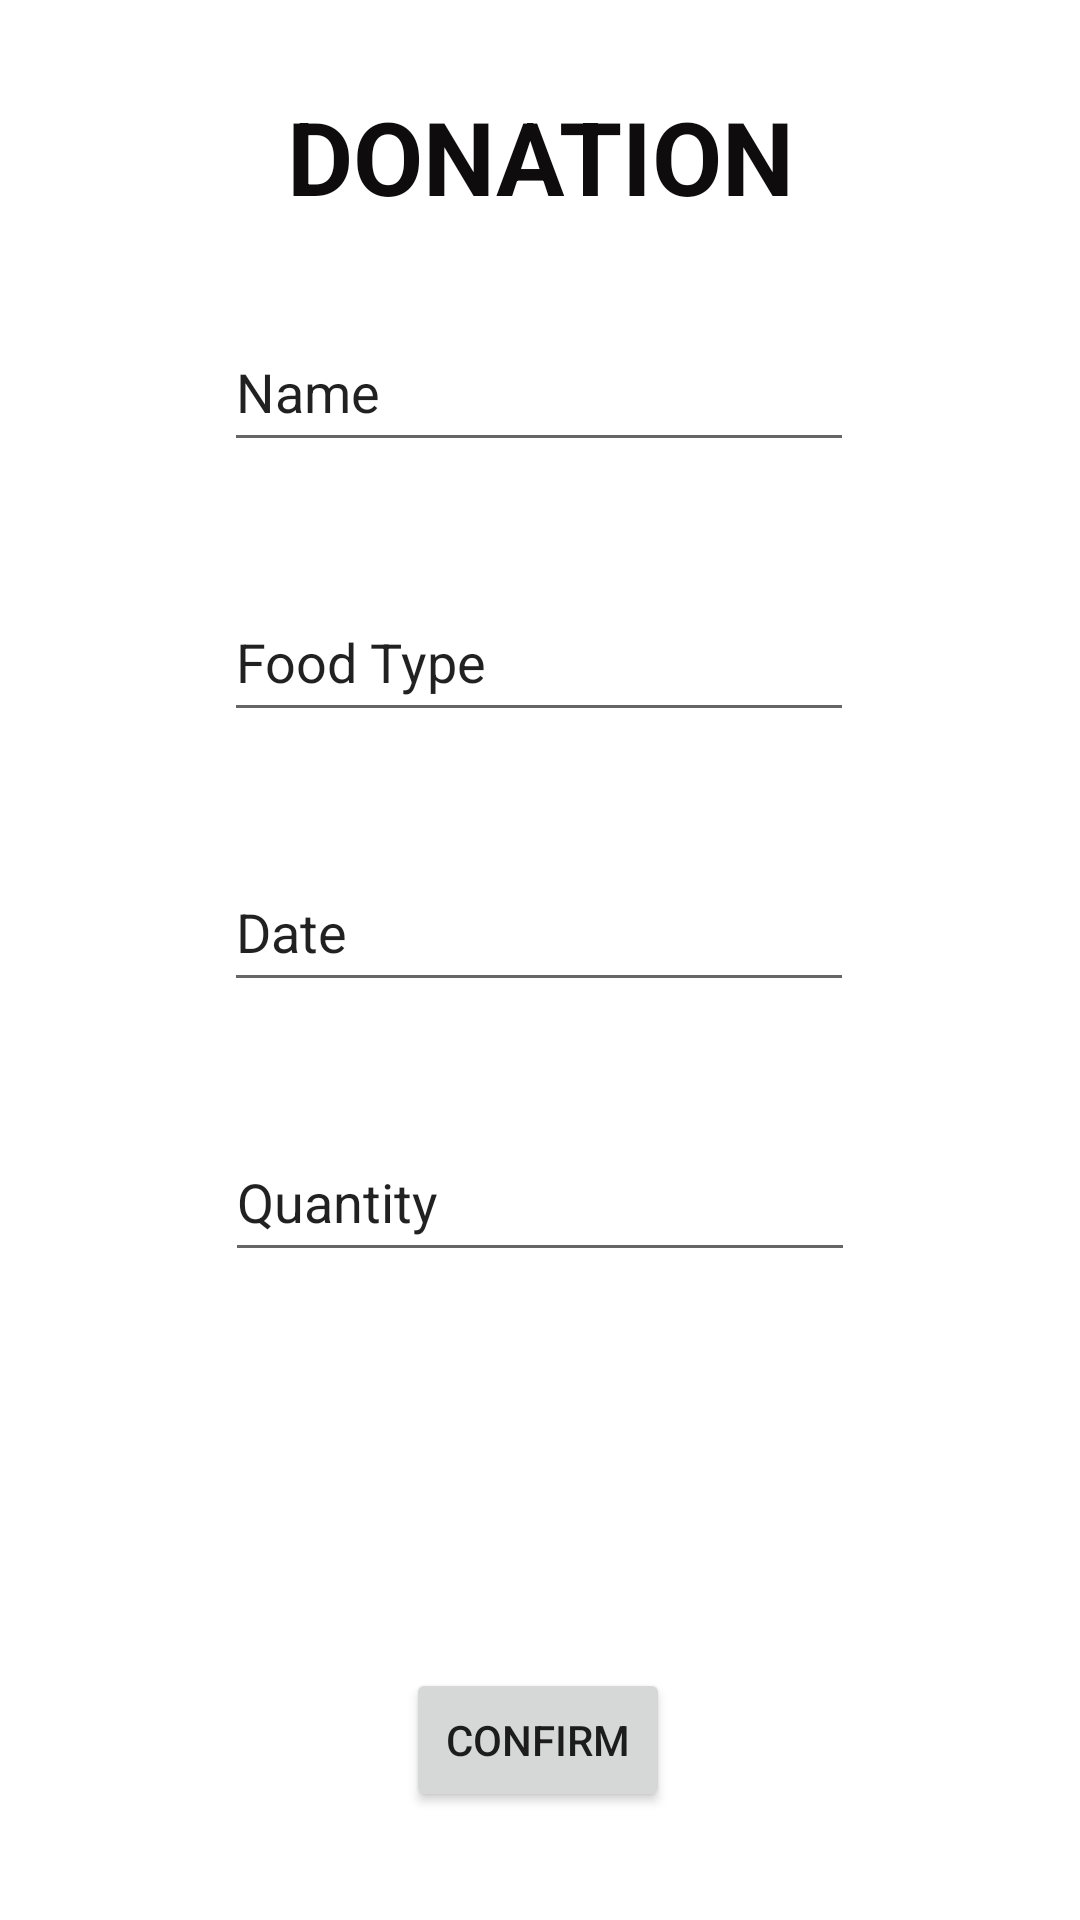

This screen was rendered from an Android layout file. Write that file and the resources it references.
<!-- AndroidManifest.xml: application theme Theme.FDonation -->
<!-- res/layout/foodinsertion_main.xml -->
<?xml version="1.0" encoding="utf-8"?>
<androidx.constraintlayout.widget.ConstraintLayout xmlns:android="http://schemas.android.com/apk/res/android"
    xmlns:app="http://schemas.android.com/apk/res-auto"
    xmlns:tools="http://schemas.android.com/tools"
    android:layout_width="match_parent"
    android:layout_height="match_parent"
    tools:context=".activities.FoodInsertion">

    <EditText
        android:id="@+id/etDate"
        android:layout_width="wrap_content"
        android:layout_height="50dp"
        android:layout_marginBottom="40dp"
        android:ems="10"
        android:inputType="textPersonName"
        android:text="Date"
        app:layout_constraintBottom_toTopOf="@+id/etFoodQuantity"
        app:layout_constraintEnd_toEndOf="parent"
        app:layout_constraintHorizontal_bias="0.497"
        app:layout_constraintStart_toStartOf="parent" />

    <EditText
        android:id="@+id/etFoodQuantity"
        android:layout_width="wrap_content"
        android:layout_height="50dp"
        android:layout_marginBottom="132dp"
        android:ems="10"
        android:inputType="textPersonName"
        android:text="Quantity"
        app:layout_constraintBottom_toTopOf="@+id/btnSave"
        app:layout_constraintEnd_toEndOf="parent"
        app:layout_constraintStart_toStartOf="parent" />

    <EditText
        android:id="@+id/etFoodType"
        android:layout_width="wrap_content"
        android:layout_height="50dp"
        android:layout_marginBottom="40dp"
        android:ems="10"
        android:inputType="textPersonName"
        android:text="Food Type"
        app:layout_constraintBottom_toTopOf="@+id/etDate"
        app:layout_constraintEnd_toEndOf="parent"
        app:layout_constraintHorizontal_bias="0.497"
        app:layout_constraintStart_toStartOf="parent" />

    <TextView
        android:id="@+id/textView"
        android:layout_width="wrap_content"
        android:layout_height="wrap_content"
        android:text="DONATION"
        android:textColor="#0E0C0C"
        android:textSize="34sp"
        android:textStyle="bold"
        app:layout_constraintBottom_toTopOf="@+id/etFoodName"
        app:layout_constraintEnd_toEndOf="parent"
        app:layout_constraintStart_toStartOf="parent"
        app:layout_constraintTop_toTopOf="parent" />

    <EditText
        android:id="@+id/etFoodName"
        android:layout_width="wrap_content"
        android:layout_height="50dp"
        android:layout_marginBottom="40dp"
        android:ems="10"
        android:inputType="textPersonName"
        android:text="Name"
        app:layout_constraintBottom_toTopOf="@+id/etFoodType"
        app:layout_constraintEnd_toEndOf="parent"
        app:layout_constraintHorizontal_bias="0.497"
        app:layout_constraintStart_toStartOf="parent" />

    <Button
        android:id="@+id/btnSave"
        android:layout_width="wrap_content"
        android:layout_height="wrap_content"
        android:layout_marginBottom="36dp"
        android:text="CONFIRM"
        app:layout_constraintBottom_toBottomOf="parent"
        app:layout_constraintEnd_toEndOf="parent"
        app:layout_constraintHorizontal_bias="0.498"
        app:layout_constraintStart_toStartOf="parent" />
</androidx.constraintlayout.widget.ConstraintLayout>
<!-- resources referenced by this layout -->
<resources>
  <style name="Theme.FDonation" parent="Theme.MaterialComponents.DayNight.DarkActionBar">
          
          <item name="colorPrimary">@color/purple_500</item>
          <item name="colorPrimaryVariant">@color/purple_700</item>
          <item name="colorOnPrimary">@color/white</item>
          
          <item name="colorSecondary">@color/teal_200</item>
          <item name="colorSecondaryVariant">@color/teal_700</item>
          <item name="colorOnSecondary">@color/black</item>
          
          <item name="android:statusBarColor">?attr/colorPrimaryVariant</item>
          
      </style>
  <color name="purple_500">#FF6200EE</color>
  <color name="purple_700">#FF3700B3</color>
  <color name="white">#FFFFFFFF</color>
  <color name="teal_200">#FF03DAC5</color>
  <color name="teal_700">#FF018786</color>
  <color name="black">#FF000000</color>
</resources>
